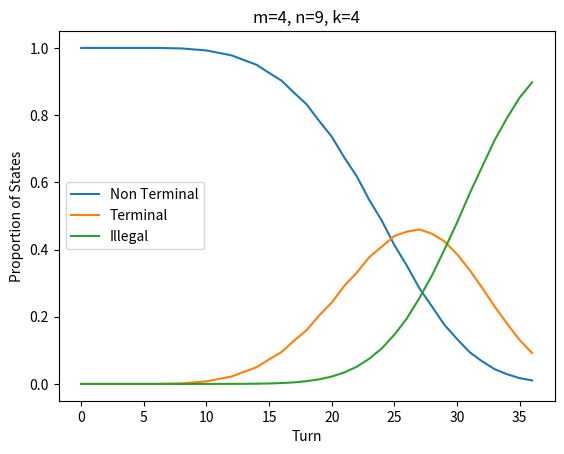

Write Python code to recreate this figure.
from typing import List

import matplotlib.pyplot as plt

nonterm_prop = [1.0, 1.0, 1.0, 1.0, 1.0, 1.0, 1.0, 0.9992535, 0.9984825, 0.9954675, 0.992483, 0.985221, 0.977913, 0.9637075, 0.9498565, 0.9257625, 0.9024825, 0.8664875, 0.8318905, 0.7826335, 0.7361535, 0.6741915, 0.6178625, 0.547501, 0.485772, 0.413392, 0.352017, 0.2847575, 0.230693, 0.175679, 0.1340475, 0.0949325, 0.067515, 0.044045, 0.028886, 0.0172395, 0.0105195]
term_prop = [0.0, 0.0, 0.0, 0.0, 0.0, 0.0, 0.0, 0.0007465, 0.0015165, 0.004528, 0.007498, 0.0147355, 0.021963, 0.036023, 0.0494835, 0.0729285, 0.094961, 0.128837, 0.159931, 0.203809, 0.2419875, 0.291768, 0.3309525, 0.377501, 0.408507, 0.4402555, 0.453203, 0.459851, 0.447076, 0.424413, 0.386337, 0.339643, 0.286781, 0.231026, 0.179401, 0.130844, 0.0919355]
illegal_prop = [0.0, 0.0, 0.0, 0.0, 0.0, 0.0, 0.0, 0.0, 1e-06, 4.5e-06, 1.9e-05, 4.35e-05, 0.000124, 0.0002695, 0.00066, 0.001309, 0.0025565, 0.0046755, 0.0081785, 0.0135575, 0.021859, 0.0340405, 0.051185, 0.074998, 0.105721, 0.1463525, 0.19478, 0.2553915, 0.322231, 0.399908, 0.4796155, 0.5654245, 0.645704, 0.724929, 0.791713, 0.8519165, 0.897545]

states_per_turn = [1, 36.0, 1260.0, 21420.0, 353430.0, 3769920.0, 38955840.0, 292168800.0, 2118223800.0, 11862053280.0, 64055087712.0, 277572046752.0, 1156550194800.0, 3965314953600.0, 13028891990400.0, 35829452973600.0, 94052314055700.0, 209005142346000.0, 441233078286000.0, 794219540914800.0, 1350173219555160.0, 1963888319352960.0, 2678029526390400.0, 3124367780788800.0, 3384731762521200.0, 3124367780788800.0, 2643695814513600.0, 1888354153224000.0, 1213941955644000.0, 647435709676800.0, 302136664515840.0, 113301249193440.0, 35406640372950.0, 8330974205400.0, 1470171918600.0, 163352435400.0, 9075135300.0]
non_terminal_per_turn = [1, 36.0, 1260.0, 21420.0, 353430.0, 3769920.0, 38955840.0, 291950695.9908, 2115009395.3835, 11808288523.5084, 63573585617.6689, 273469809473.0522, 1131005470647.4524, 3821403760646.472, 12375577744879.377, 33169563958472.37, 84880567519773.27, 181100343278529.66, 367057606111879.7, 621582819074543.1, 993934741181799.5, 1324036811857051.2, 1654654018249388.5, 1710594484349648.8, 1644207917743448.2, 1291588645635843.5, 930625869537634.0, 537723007786683.2, 280047911573381.3, 113740858040310.55, 40500664536687.07, 10755970839056.242, 2390479324779.719, 366937758876.843, 42467386040.679596, 2816114310.0783, 95465885.78835]
term_per_turn = [0, 0.0, 0.0, 0.0, 0.0, 0.0, 0.0, 218104.0092, 3212286.3927, 53711377.251839995, 480285047.664576, 4090162894.914096, 25401311928.3924, 142842540573.5328, 644715176806.9584, 2612988261185.1875, 8931301795043.328, 26927595524431.6, 70566847443358.27, 161869090414304.47, 326725041967104.25, 572999767160974.5, 886300566832718.8, 1179451961615552.8, 1382686618112248.0, 1375520099515063.5, 1198130874225007.0, 868361545714209.6, 542724313761496.94, 274780131851059.72, 116726572559056.08, 38481976179807.54, 10153951732794.975, 1924671646776.7405, 263750312368.7586, 21373686057.477596, 834327101.37315]
illegal_per_turn = [0, 0.0, 0.0, 0.0, 0.0, 0.0, 0.0, 0.0, 2118.2237999999998, 53379.239760000004, 1217046.666528, 12074384.033712, 143412224.1552, 1068652379.9951999, 8599068713.664, 46900753942.4424, 240444740883.39706, 977203543038.723, 3608624730762.051, 10767631425952.4, 29513436406256.242, 66851740334934.44, 137074941308292.62, 234321334823598.4, 357837226665503.75, 457259035637892.8, 514939070750959.0, 482269599723107.2, 391169730309121.75, 258914719785429.72, 144909427420096.84, 64063302174576.22, 22862209315375.305, 6039364799746.417, 1163954220190.5618, 139162635032.4441, 8145342312.8385]

def plot_proportions(nonterm_prop: List[float], term_prop: List[float], illegal_prop: List[float], m:int, n:int, k:int):
    plt.title(label=f"m={m}, n={n}, k={k}")
    plt.plot(nonterm_prop)
    plt.plot(term_prop)
    plt.plot(illegal_prop)
    labels = ["Non Terminal", "Terminal", "Illegal"]
    plt.legend(labels=labels)
    plt.ylabel("Proportion of States")
    plt.xlabel("Turn")
    plt.show()

def plot_log_states(statespt: List[float], non_termpt: List[float], termpt: List[float], illegalpt: List[float], m:int, n:int, k:int):
    plt.title(label=f"m={m}, n={n}, k={k}")
    plt.plot(statespt)
    plt.plot(non_termpt)
    plt.plot(termpt)
    plt.plot(illegal_per_turn)
    plt.yscale("log")
    labels = ["Possible States", "Non Terminal", "Terminal", "Illegal"]
    plt.legend(labels=labels)
    plt.ylabel("Log(States)")
    plt.xlabel("Turn")
    plt.show()

def plot_states(statespt: List[float], non_termpt: List[float], termpt: List[float], illegalpt: List[float], m:int, n:int, k:int):
    plt.title(label=f"m={m}, n={n}, k={k}")
    plt.plot(statespt)
    plt.plot(non_termpt)
    plt.plot(termpt)
    plt.plot(illegal_per_turn)
    labels = ["Possible States", "Non Terminal", "Terminal", "Illegal"]
    plt.legend(labels=labels)
    plt.ylabel("States")
    plt.xlabel("Turn")
    plt.show()


plot_proportions(nonterm_prop, term_prop, illegal_prop, 4, 9, 4)
# plot_log_states(states_per_turn, non_terminal_per_turn, term_per_turn, illegal_per_turn, 4, 9, 4)
# plot_states(states_per_turn, non_terminal_per_turn, term_per_turn, illegal_per_turn, 4, 9, 4)